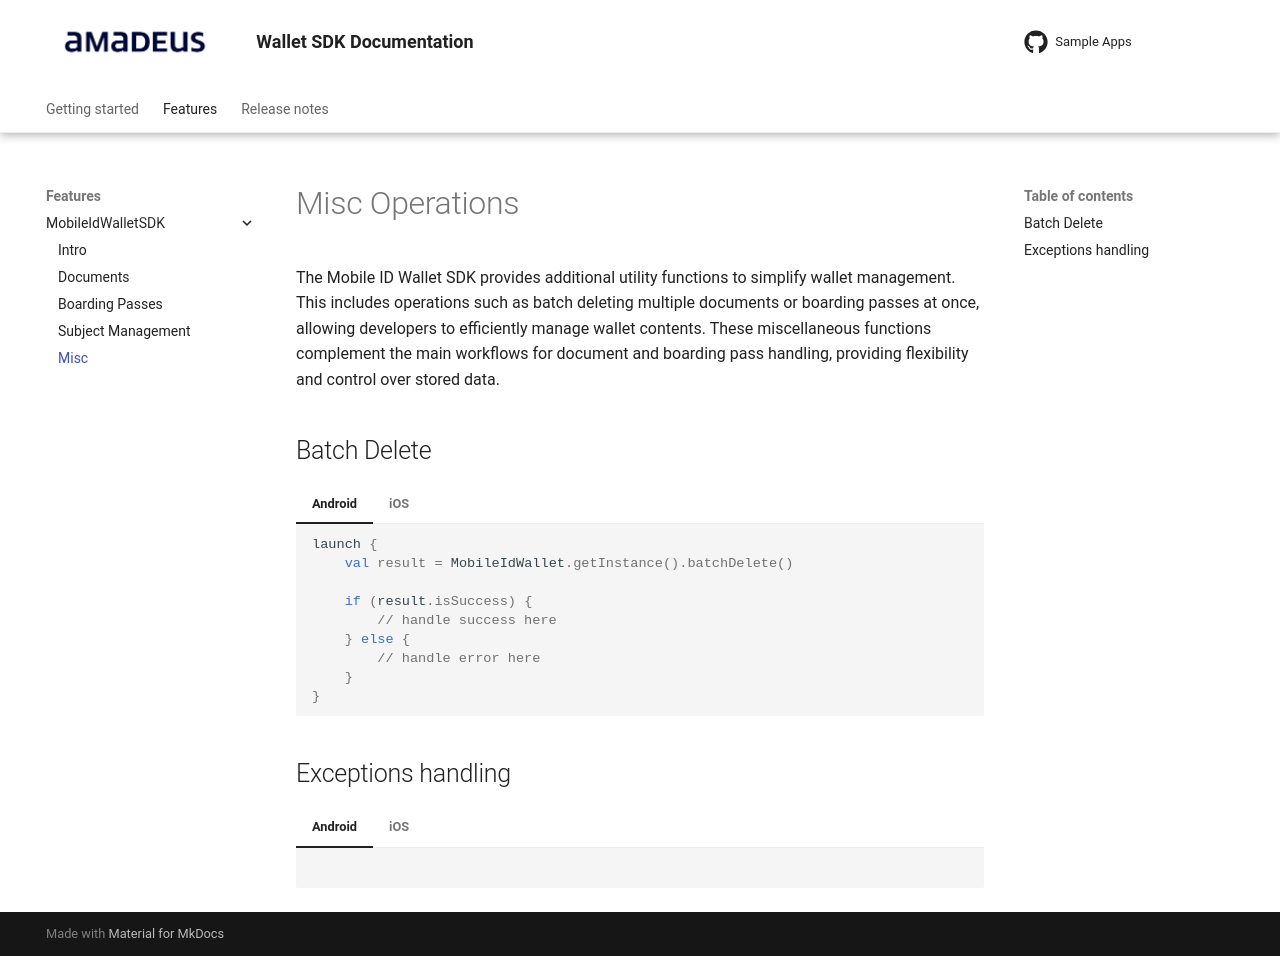

repository: vbmobile/mobile-id-wallet-documentation · page: 1.0.1/Features/MobileIdWalletSDK/Misc/Index.html · generator: mkdocs

# Misc Operations

The Mobile ID Wallet SDK provides additional utility functions to simplify wallet management. This includes operations such as batch deleting multiple documents or boarding passes at once, allowing developers to efficiently manage wallet contents. These miscellaneous functions complement the main workflows for document and boarding pass handling, providing flexibility and control over stored data.
	
## Batch Delete

=== "Android"

    ```kotlin
	launch {
        val result = MobileIdWallet.getInstance().batchDelete()

        if (result.isSuccess) {
            // handle success here
        } else {
            // handle error here
        }
    }
    ```

=== "iOS"

    ```swift
	mobileIdWallet.batchDelete()
	```

## Exceptions handling

=== "Android"

    ```kotlin
	
    ```

=== "iOS"

    ```swift
    /// Demonstrates a `WalletSDKError.dataBase(.duplicatedRecord)` scenario.
    ///
    /// In this example, a boarding pass is associated with a document twice,
    /// triggering a database-level duplication error.
    func duplicatedRecord() {
        let topViewController = UIViewController()

        Task {
            do {
                let readDocumentOutput = try await mobileIdWallet.readDocument(.init(
                    viewController: topViewController,
                    readDocumentParameters: .init(readRFID: true)
                ))

                let readBoardingPassOutput = try await mobileIdWallet.scanBoardingPass(.init(
                    viewController: topViewController,
                    parameters: .init(validateBoardingPass: true)
                ))

                // First association succeeds.
                _ = try await mobileIdWallet.assocBoardingPassWithDocument(.init(
                    viewController: UIViewController(),
                    documentId: readDocumentOutput.document.id,
                    boardingPassId: readBoardingPassOutput.boardingPass.id
                ))

                // Attempting the same association again will throw:
                // `WalletSDKError.dataBase(.duplicatedRecord)`
                _ = try await mobileIdWallet.assocBoardingPassWithDocument(.init(
                    viewController: UIViewController(),
                    documentId: readDocumentOutput.document.id,
                    boardingPassId: readBoardingPassOutput.boardingPass.id
                ))

            } catch {
                if let error = error as? WalletSDKError {
                    // Uses your computed property for a localized, user-safe message
                    print(error.publicMessage)
                }
            }
        }
    }
    ```
